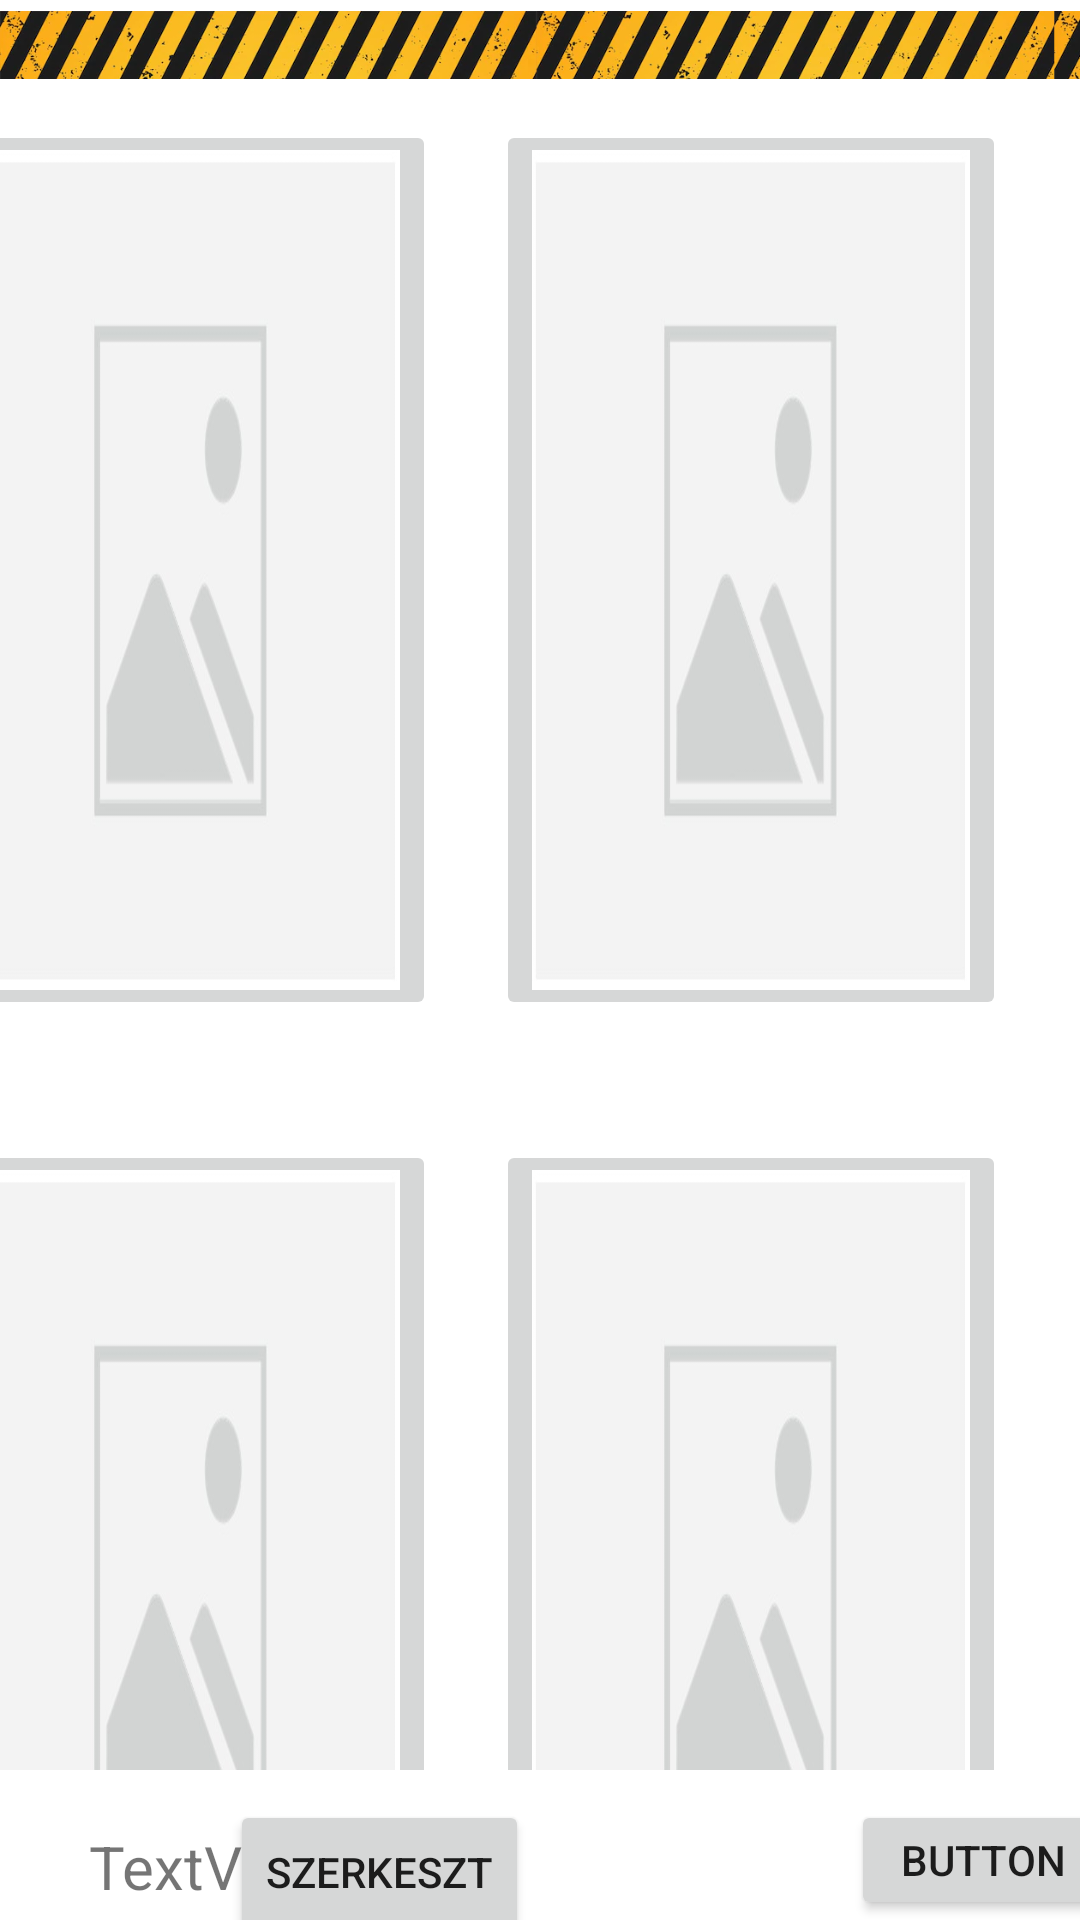

Reconstruct the res/layout file that produces this screen, plus the resources it refers to.
<!-- AndroidManifest.xml: application theme Theme.Fotoalbum -->
<!-- res/layout/activity_negy_kepes_oldal.xml -->
<?xml version="1.0" encoding="utf-8"?>
<androidx.constraintlayout.widget.ConstraintLayout xmlns:android="http://schemas.android.com/apk/res/android"
    xmlns:app="http://schemas.android.com/apk/res-auto"
    xmlns:tools="http://schemas.android.com/tools"
    android:layout_width="match_parent"
    android:layout_height="match_parent"
    tools:context=".fotokonyv_oldalak.negy_kepes_oldal">

    <LinearLayout
        android:id="@+id/l4_1"
        android:layout_width="380dp"
        android:layout_height="match_parent"
        android:layout_marginStart="60dp"
        android:layout_marginTop="20dp"
        android:layout_marginEnd="15dp"
        android:layout_marginBottom="40dp"
        android:orientation="vertical"
        app:layout_constraintBottom_toBottomOf="parent"
        app:layout_constraintEnd_toEndOf="parent"
        app:layout_constraintHorizontal_bias="1.0"
        app:layout_constraintStart_toStartOf="parent"
        app:layout_constraintTop_toTopOf="parent"
        app:layout_constraintVertical_bias="0.0">

        <LinearLayout
            android:id="@+id/l4_2"
            android:layout_width="match_parent"
            android:layout_height="320dp"
            android:layout_marginTop="10dp"
            android:layout_marginBottom="10dp"
            android:orientation="horizontal">

            <ImageButton
                android:id="@+id/imageButton4kepes_1_1"
                android:layout_width="wrap_content"
                android:layout_height="300dp"
                android:layout_marginLeft="10dp"
                android:layout_marginTop="10dp"
                android:layout_marginRight="10dp"
                android:layout_marginBottom="10dp"
                android:layout_weight="1"
                android:scaleType="fitXY"
                app:srcCompat="@drawable/img" />

            <ImageButton
                android:id="@+id/imageButton4kepes_1_2"
                android:layout_width="wrap_content"
                android:layout_height="300dp"
                android:layout_marginLeft="10dp"
                android:layout_marginTop="10dp"
                android:layout_marginRight="10dp"
                android:layout_marginBottom="10dp"
                android:layout_weight="1"
                android:scaleType="fitXY"
                app:srcCompat="@drawable/img" />

        </LinearLayout>

        <LinearLayout
            android:id="@+id/l4_3"
            android:layout_width="match_parent"
            android:layout_height="match_parent"
            android:layout_marginTop="10dp"
            android:layout_marginBottom="10dp"
            android:orientation="horizontal">

            <ImageButton
                android:id="@+id/imageButton4kepes_1_3"
                android:layout_width="wrap_content"
                android:layout_height="300dp"
                android:layout_marginLeft="10dp"
                android:layout_marginTop="10dp"
                android:layout_marginRight="10dp"
                android:layout_marginBottom="10dp"
                android:layout_weight="1"
                android:scaleType="fitXY"
                app:srcCompat="@drawable/img" />

            <ImageButton
                android:id="@+id/imageButton4kepes_1_4"
                android:layout_width="wrap_content"
                android:layout_height="300dp"
                android:layout_marginLeft="10dp"
                android:layout_marginTop="10dp"
                android:layout_marginRight="10dp"
                android:layout_marginBottom="10dp"
                android:layout_weight="1"
                android:scaleType="fitXY"
                app:srcCompat="@drawable/img" />


        </LinearLayout>
    </LinearLayout>

    <Button
        android:id="@+id/btn4kepes_1"
        android:layout_width="wrap_content"
        android:layout_height="40dp"
        android:layout_weight="1"
        android:text="Oldal hozzáadása"
        android:visibility="invisible"
        android:enabled="false"
        android:onClick="showPopup"
        app:layout_constraintBottom_toBottomOf="parent"
        app:layout_constraintEnd_toEndOf="parent"
        app:layout_constraintHorizontal_bias="0.709"
        app:layout_constraintStart_toStartOf="parent" />

    <Button
        android:id="@+id/btn4kepes_2"
        android:layout_width="wrap_content"
        android:layout_height="40dp"
        android:text="Button"
        app:layout_constraintBottom_toBottomOf="parent"
        app:layout_constraintEnd_toEndOf="parent"
        app:layout_constraintHorizontal_bias="0.616"
        app:layout_constraintStart_toEndOf="@+id/btn4kepes_1" />

    <TextView
        android:id="@+id/textView9"
        android:layout_width="wrap_content"
        android:layout_height="wrap_content"
        android:layout_marginTop="4dp"
        android:text="TextView"
        android:textSize="20sp"
        app:layout_constraintBottom_toBottomOf="parent"
        app:layout_constraintEnd_toStartOf="@+id/btn4kepes_1"
        app:layout_constraintStart_toStartOf="parent"
        app:layout_constraintTop_toBottomOf="@+id/l4_1" />
    <Button
        android:id="@+id/Negy_Kepes_oldal_Szerkeszt"
        android:layout_width="wrap_content"
        android:layout_height="wrap_content"
        android:text="Szerkeszt"
        app:layout_constraintEnd_toStartOf="@+id/btn4kepes_1"
        app:layout_constraintStart_toEndOf="@+id/textView9"
        app:layout_constraintTop_toBottomOf="@+id/l4_1" />

    <ImageView
        android:id="@+id/imageView5"
        android:layout_width="1000dp"
        android:layout_height="30dp"
        app:layout_constraintStart_toStartOf="parent"
        app:layout_constraintTop_toTopOf="parent"
        app:srcCompat="@drawable/under" />

</androidx.constraintlayout.widget.ConstraintLayout>
<!-- resources referenced by this layout -->
<resources>
  <!-- drawable img: png bitmap (drawable, 627821 bytes) -->
  <!-- drawable under: png bitmap (drawable, 99030 bytes) -->
  <style name="Theme.Fotoalbum" parent="Theme.MaterialComponents.DayNight.DarkActionBar">
          
          <item name="colorPrimary">#014baa</item>
          <item name="colorPrimaryVariant">@color/purple_700</item>
          <item name="colorOnPrimary">@color/white</item>
          
          <item name="colorSecondary">@color/teal_200</item>
          <item name="colorSecondaryVariant">@color/teal_700</item>
          <item name="colorOnSecondary">@color/black</item>
          
          <item name="android:statusBarColor" tools:targetApi="l">?attr/colorPrimaryVariant</item>
          
      </style>
  <color name="purple_700">#FF3700B3</color>
  <color name="white">#FFFFFFFF</color>
  <color name="teal_200">#FF03DAC5</color>
  <color name="teal_700">#FF018786</color>
  <color name="black">#FF000000</color>
</resources>
